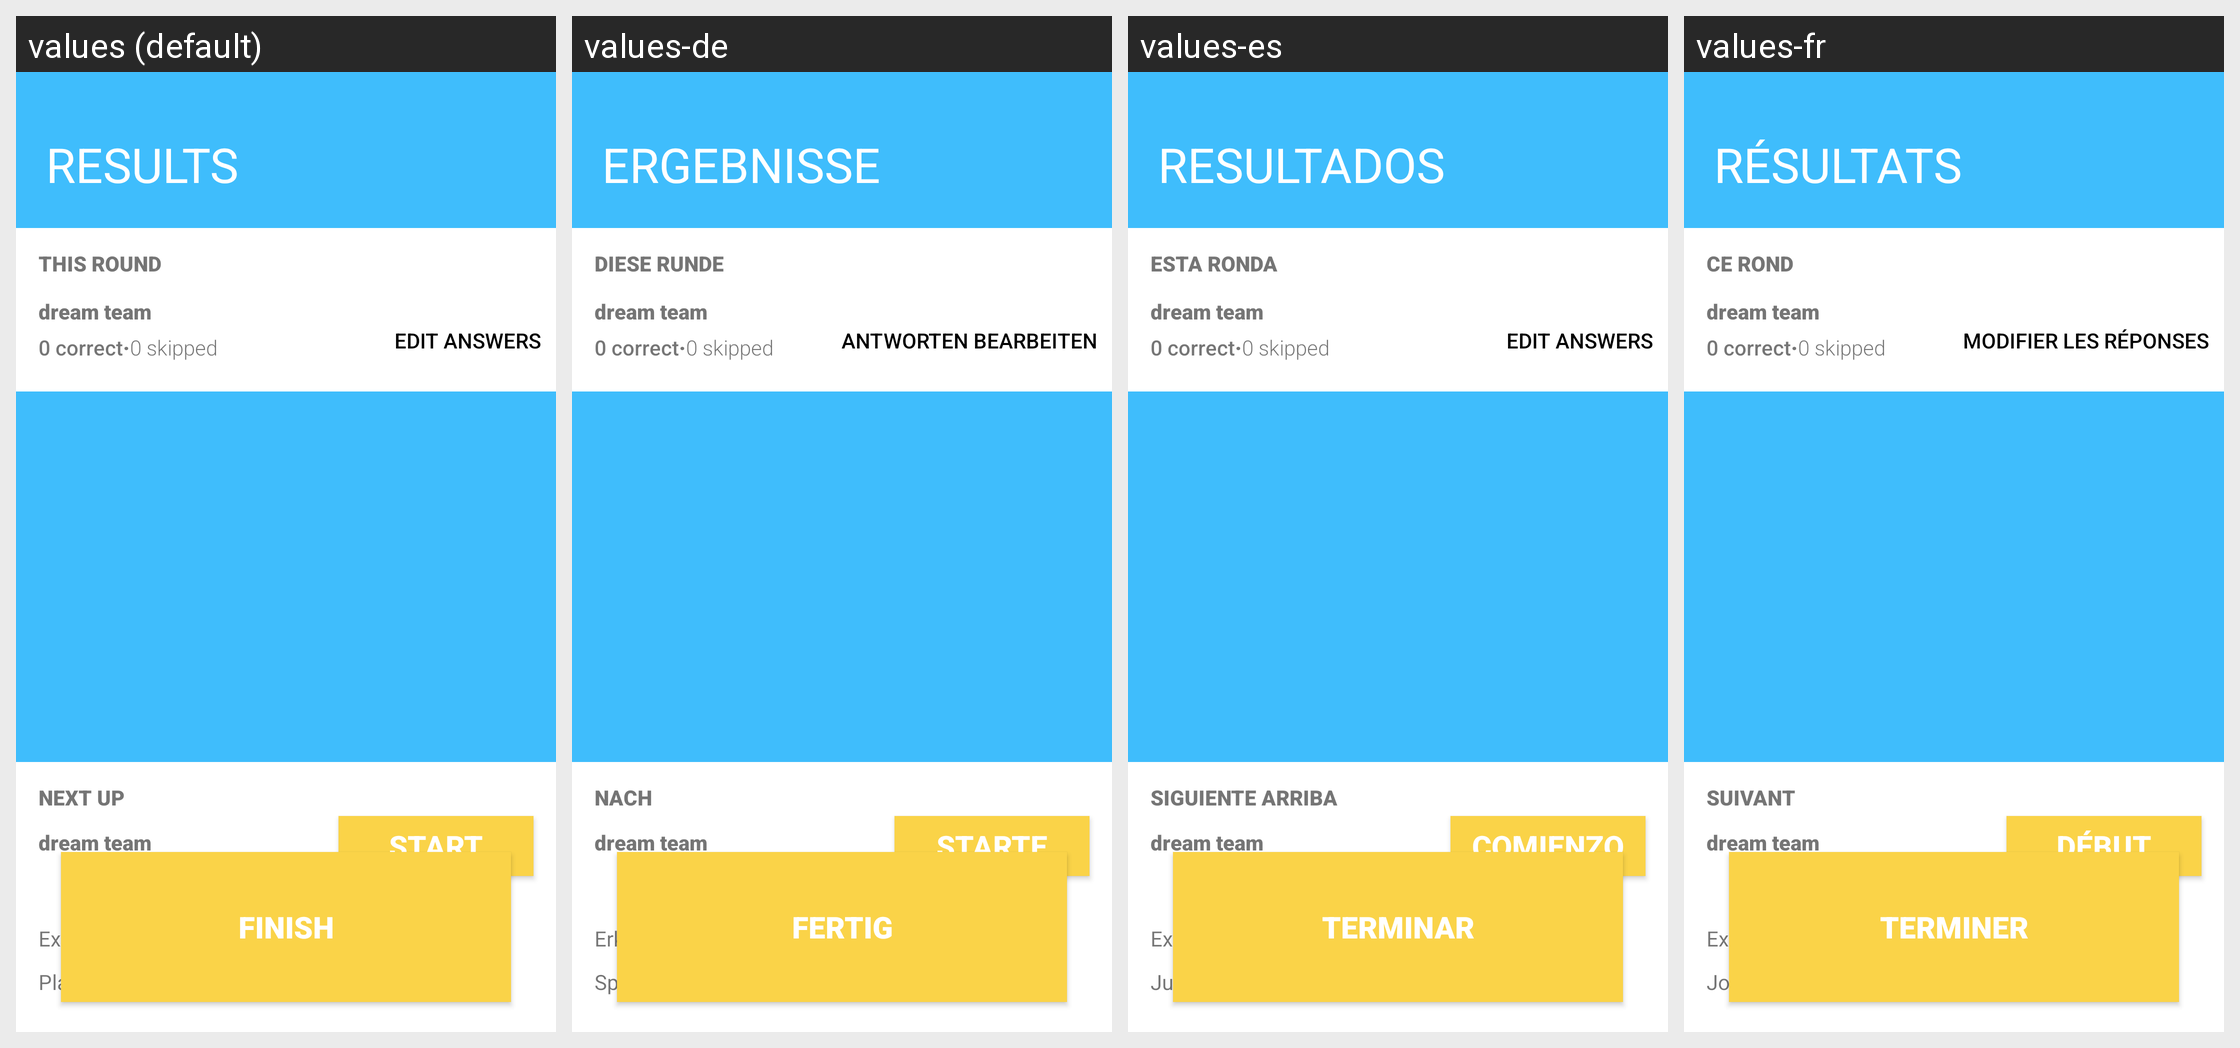

The Android screen above is rendered under several locales of the same app. Produce the string resources it draws, with the default and per-locale values.
Android screen res/layout/activity_results.xml rendered under 4 locales, left to right: values (default), values-de, values-es, values-fr. Device: Nexus 5 (rendered at 1080×1920; each locale shown at half size, 540×960, under a caption strip naming it); theme AppTheme.NoActionBar.
Other locales in the repository, not shown: values-bs, values-hr, values-it, values-sr, values-sr-rME.
Strings drawn on this screen, with the default value and each locale's value (text and hints the layout hard-codes, and strings that could not be matched under every locale, appear in the picture but are not listed):

results
  values: RESULTS
  values-de: ERGEBNISSE
  values-es: RESULTADOS
  values-fr: RÉSULTATS

this_round
  values: THIS ROUND
  values-de: DIESE RUNDE
  values-es: ESTA RONDA
  values-fr: CE ROND

edit_answers
  values: EDIT ANSWERS
  values-de: ANTWORTEN BEARBEITEN
  values-es: EDIT ANSWERS
  values-fr: MODIFIER LES RÉPONSES

next_up
  values: NEXT UP
  values-de: NACH
  values-es: SIGUIENTE ARRIBA
  values-fr: SUIVANT

start
  values: START
  values-de: STARTE
  values-es: COMIENZO
  values-fr: DÉBUT

explaining
  values: Explaining
  values-de: Erklären
  values-es: Explicando
  values-fr: Expliquant

player_1
  values: Player 1
  values-de: Spieler 1
  values-es: Jugador 1
  values-fr: Joueur 1

answering
  values: Answering
  values-de: Antworten
  values-es: Respondiendo
  values-fr: Répondre

finish
  values: FINISH
  values-de: FERTIG
  values-es: TERMINAR
  values-fr: TERMINER
